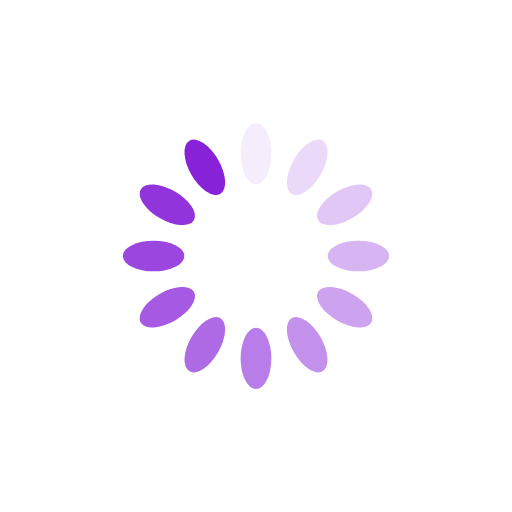
t = 0.00 s
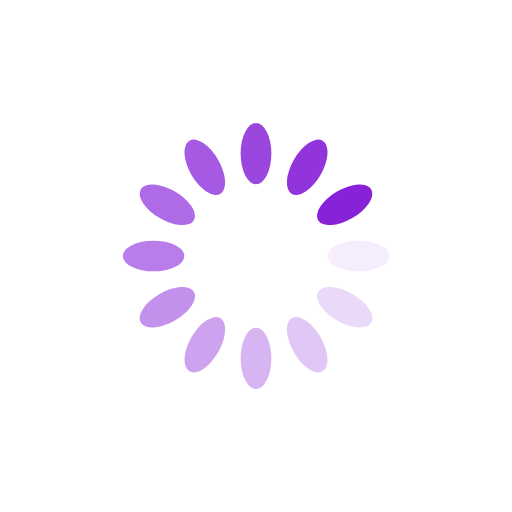
t = 0.25 s
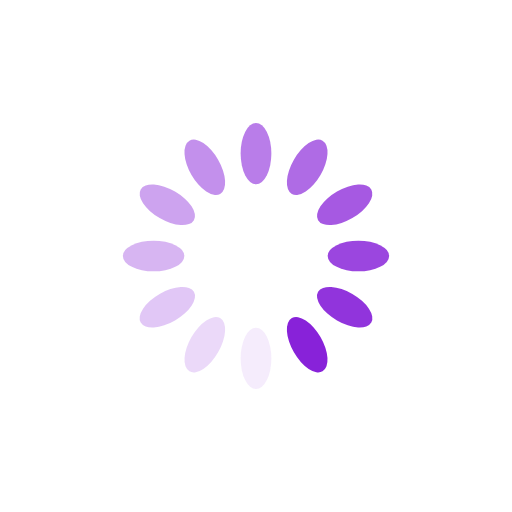
t = 0.50 s
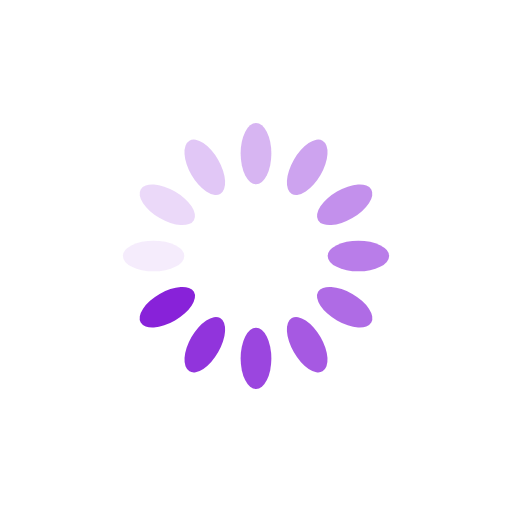
t = 0.75 s

The animated SVG that drew these frames (rendered in a browser with its animation timeline set to each time). Animation: 12 SMIL elements (animate=12); one cycle of 1.00 s, repeats indefinitely.

<?xml version="1.0" encoding="utf-8"?>
<svg xmlns="http://www.w3.org/2000/svg" xmlns:xlink="http://www.w3.org/1999/xlink" style="margin: auto; background: none; display: block; shape-rendering: auto;" width="200px" height="200px" viewBox="0 0 100 100" preserveAspectRatio="xMidYMid">
<g transform="rotate(0 50 50)">
  <rect x="47" y="24" rx="3" ry="6" width="6" height="12" fill="#8822d9">
    <animate attributeName="opacity" values="1;0" keyTimes="0;1" dur="1s" begin="-0.9166666666666666s" repeatCount="indefinite"></animate>
  </rect>
</g><g transform="rotate(30 50 50)">
  <rect x="47" y="24" rx="3" ry="6" width="6" height="12" fill="#8822d9">
    <animate attributeName="opacity" values="1;0" keyTimes="0;1" dur="1s" begin="-0.8333333333333334s" repeatCount="indefinite"></animate>
  </rect>
</g><g transform="rotate(60 50 50)">
  <rect x="47" y="24" rx="3" ry="6" width="6" height="12" fill="#8822d9">
    <animate attributeName="opacity" values="1;0" keyTimes="0;1" dur="1s" begin="-0.75s" repeatCount="indefinite"></animate>
  </rect>
</g><g transform="rotate(90 50 50)">
  <rect x="47" y="24" rx="3" ry="6" width="6" height="12" fill="#8822d9">
    <animate attributeName="opacity" values="1;0" keyTimes="0;1" dur="1s" begin="-0.6666666666666666s" repeatCount="indefinite"></animate>
  </rect>
</g><g transform="rotate(120 50 50)">
  <rect x="47" y="24" rx="3" ry="6" width="6" height="12" fill="#8822d9">
    <animate attributeName="opacity" values="1;0" keyTimes="0;1" dur="1s" begin="-0.5833333333333334s" repeatCount="indefinite"></animate>
  </rect>
</g><g transform="rotate(150 50 50)">
  <rect x="47" y="24" rx="3" ry="6" width="6" height="12" fill="#8822d9">
    <animate attributeName="opacity" values="1;0" keyTimes="0;1" dur="1s" begin="-0.5s" repeatCount="indefinite"></animate>
  </rect>
</g><g transform="rotate(180 50 50)">
  <rect x="47" y="24" rx="3" ry="6" width="6" height="12" fill="#8822d9">
    <animate attributeName="opacity" values="1;0" keyTimes="0;1" dur="1s" begin="-0.4166666666666667s" repeatCount="indefinite"></animate>
  </rect>
</g><g transform="rotate(210 50 50)">
  <rect x="47" y="24" rx="3" ry="6" width="6" height="12" fill="#8822d9">
    <animate attributeName="opacity" values="1;0" keyTimes="0;1" dur="1s" begin="-0.3333333333333333s" repeatCount="indefinite"></animate>
  </rect>
</g><g transform="rotate(240 50 50)">
  <rect x="47" y="24" rx="3" ry="6" width="6" height="12" fill="#8822d9">
    <animate attributeName="opacity" values="1;0" keyTimes="0;1" dur="1s" begin="-0.25s" repeatCount="indefinite"></animate>
  </rect>
</g><g transform="rotate(270 50 50)">
  <rect x="47" y="24" rx="3" ry="6" width="6" height="12" fill="#8822d9">
    <animate attributeName="opacity" values="1;0" keyTimes="0;1" dur="1s" begin="-0.16666666666666666s" repeatCount="indefinite"></animate>
  </rect>
</g><g transform="rotate(300 50 50)">
  <rect x="47" y="24" rx="3" ry="6" width="6" height="12" fill="#8822d9">
    <animate attributeName="opacity" values="1;0" keyTimes="0;1" dur="1s" begin="-0.08333333333333333s" repeatCount="indefinite"></animate>
  </rect>
</g><g transform="rotate(330 50 50)">
  <rect x="47" y="24" rx="3" ry="6" width="6" height="12" fill="#8822d9">
    <animate attributeName="opacity" values="1;0" keyTimes="0;1" dur="1s" begin="0s" repeatCount="indefinite"></animate>
  </rect>
</g>
<!-- [ldio] generated by https://loading.io/ --></svg>
